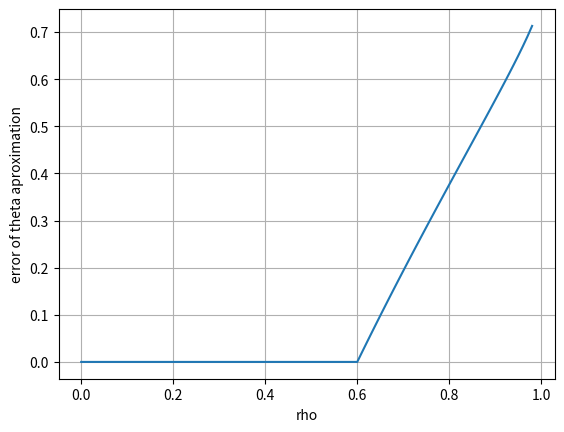

Source code (Python):
import matplotlib.pyplot as plt
from math import sin,cos,sqrt,asin
from numpy import arange


def aproximate_theta(Rho):
    n=2
    aa = (n - 1 / n) ** 2 + Rho * (n + 1 / n) ** 2
    bb = 4 * Rho * (n ** 2 + 1) * (aa - 4 * Rho)
    cc = bb ** 2 + 16 * (Rho) ** 2 * (16 * (Rho) ** 2 - aa ** 2) * (n ** 2 - 1) ** 2
    dd = ((-bb - cc ** (1 / 2)) / (2 * (16 * (Rho) ** 2 - aa ** 2))) ** (1 / 2)
    try:
        theta = asin(dd)
    except:
        theta=0
        print("complex")
    return  theta
def main():
    n=2
    f_rho=lambda theta: ((n - 1 / n) ** 2 )* ((sin(theta)) ** 2 )/ (
                2 + 2 * (n ** 2) - ((n + 1 / n) ** 2) * (sin(theta)) ** 2 + 4 * cos(theta) * sqrt(
                    n ** 2 - (sin(theta)) ** 2))
    arrho=list(arange(0,0.99,0.01))
    apr_theta = list(map(lambda Rho: aproximate_theta(float(Rho)),arrho))

    newrho=list(map(f_rho,apr_theta))

    error = [abs(a-b) for (a,b) in zip(arrho,newrho)]
    print(error)
    plt.plot(arrho,error)
    plt.xlabel("rho")
    plt.ylabel("error of theta aproximation")
    plt.grid(True)
    plt.show()
if __name__=="__main__":
      main()